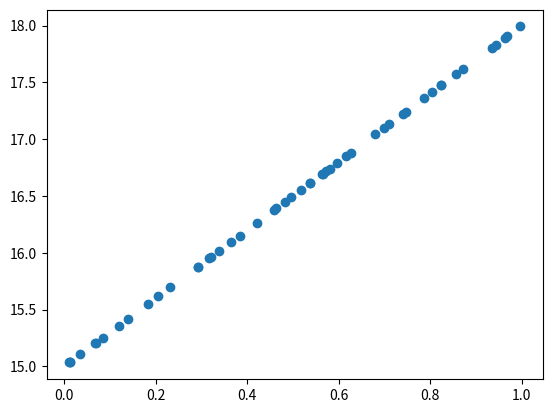

Reproduce this figure in Python.
import matplotlib.pyplot as plt
import numpy as np


# 计算梯度
def compute_gradient(current_w, current_b, training_x, training_y):
    N = float(len(training_x))
    w_gradient = 2. / N * ((current_w * training_x + current_b - training_y) * training_x).sum()
    b_gradient = 2. / N * (current_w * training_x + current_b - training_y).sum()
    return w_gradient, b_gradient


# 计算均方差mean square error  最小二乘法
def mse(w, b, training_x, training_y):
    N = float(len(training_x))
    error = w * training_x + b - training_y
    return (error * error).sum() / N


# step1 产生模拟数据 y = 3x + 15
train_x = np.random.random(50)
train_y = 3 * train_x + 15
plt.scatter(train_x, train_y)
plt.show()

# step2 随机选取w,b初始值
w = 0
b = 0
learning_rate = 0.01

# step3 使用梯度下降法寻找最佳参数
for i in range(6000):
    w_gradient, b_gradient = compute_gradient(w, b, train_x, train_y)
    # 梯度下降更新w, b
    w = w - learning_rate * w_gradient
    b = b - learning_rate * b_gradient
    loss = mse(w, b, train_x, train_y)
    print("loop: {}, w: {}, b: {}, loss: {}".format(i, w, b, loss))
